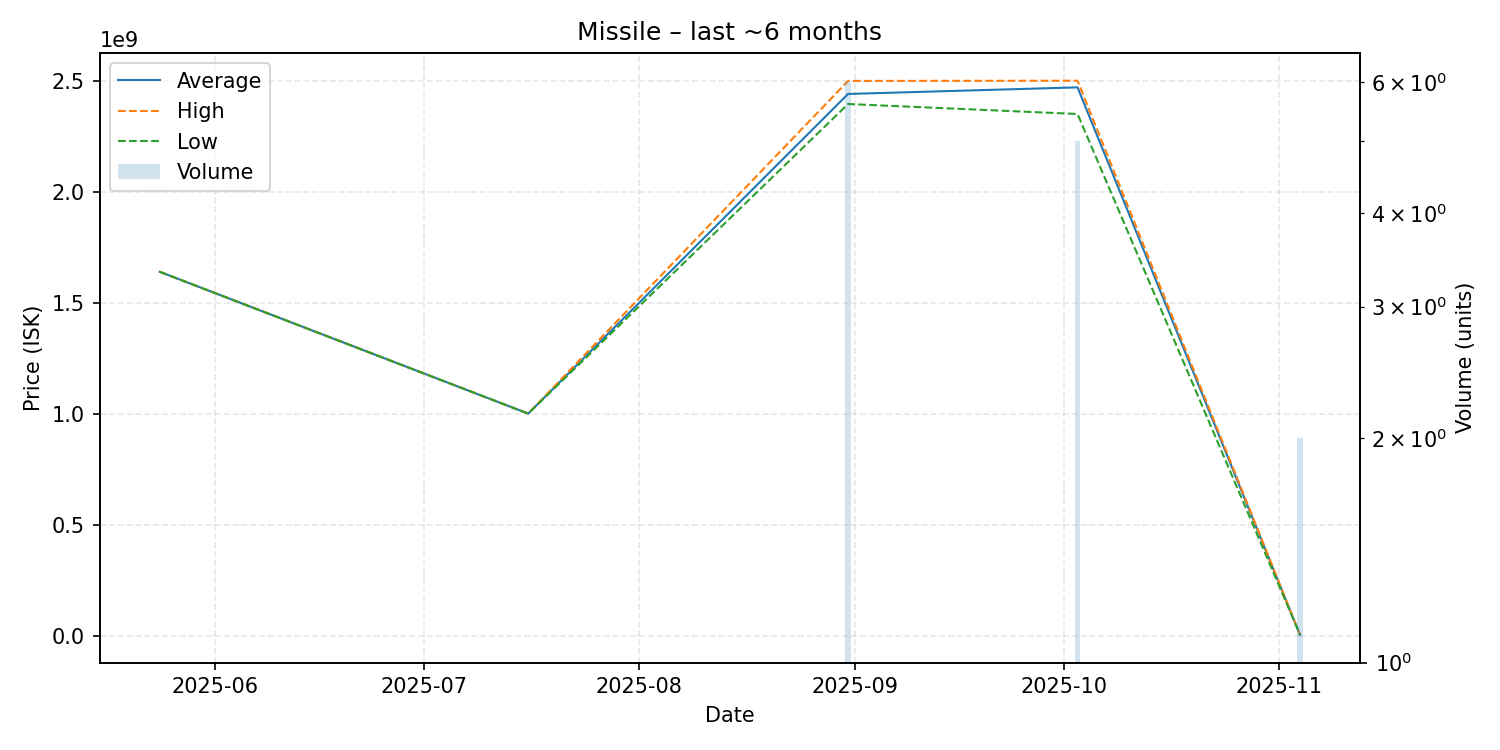

The file beside this chart, header and first rows:
date, average, highest, lowest, order_count, volume
2025-05-24, 1639000000, 1639000000, 1639000000, 1, 1
2025-07-16, 1000000000, 1000000000, 1000000000, 1, 1
2025-08-31, 2440333333, 2499000000, 2395000000, 6, 6
2025-10-03, 2470000000, 2500000000, 2350000000, 2, 5
2025-11-04, 2898000, 2898000, 2898000, 2, 2
